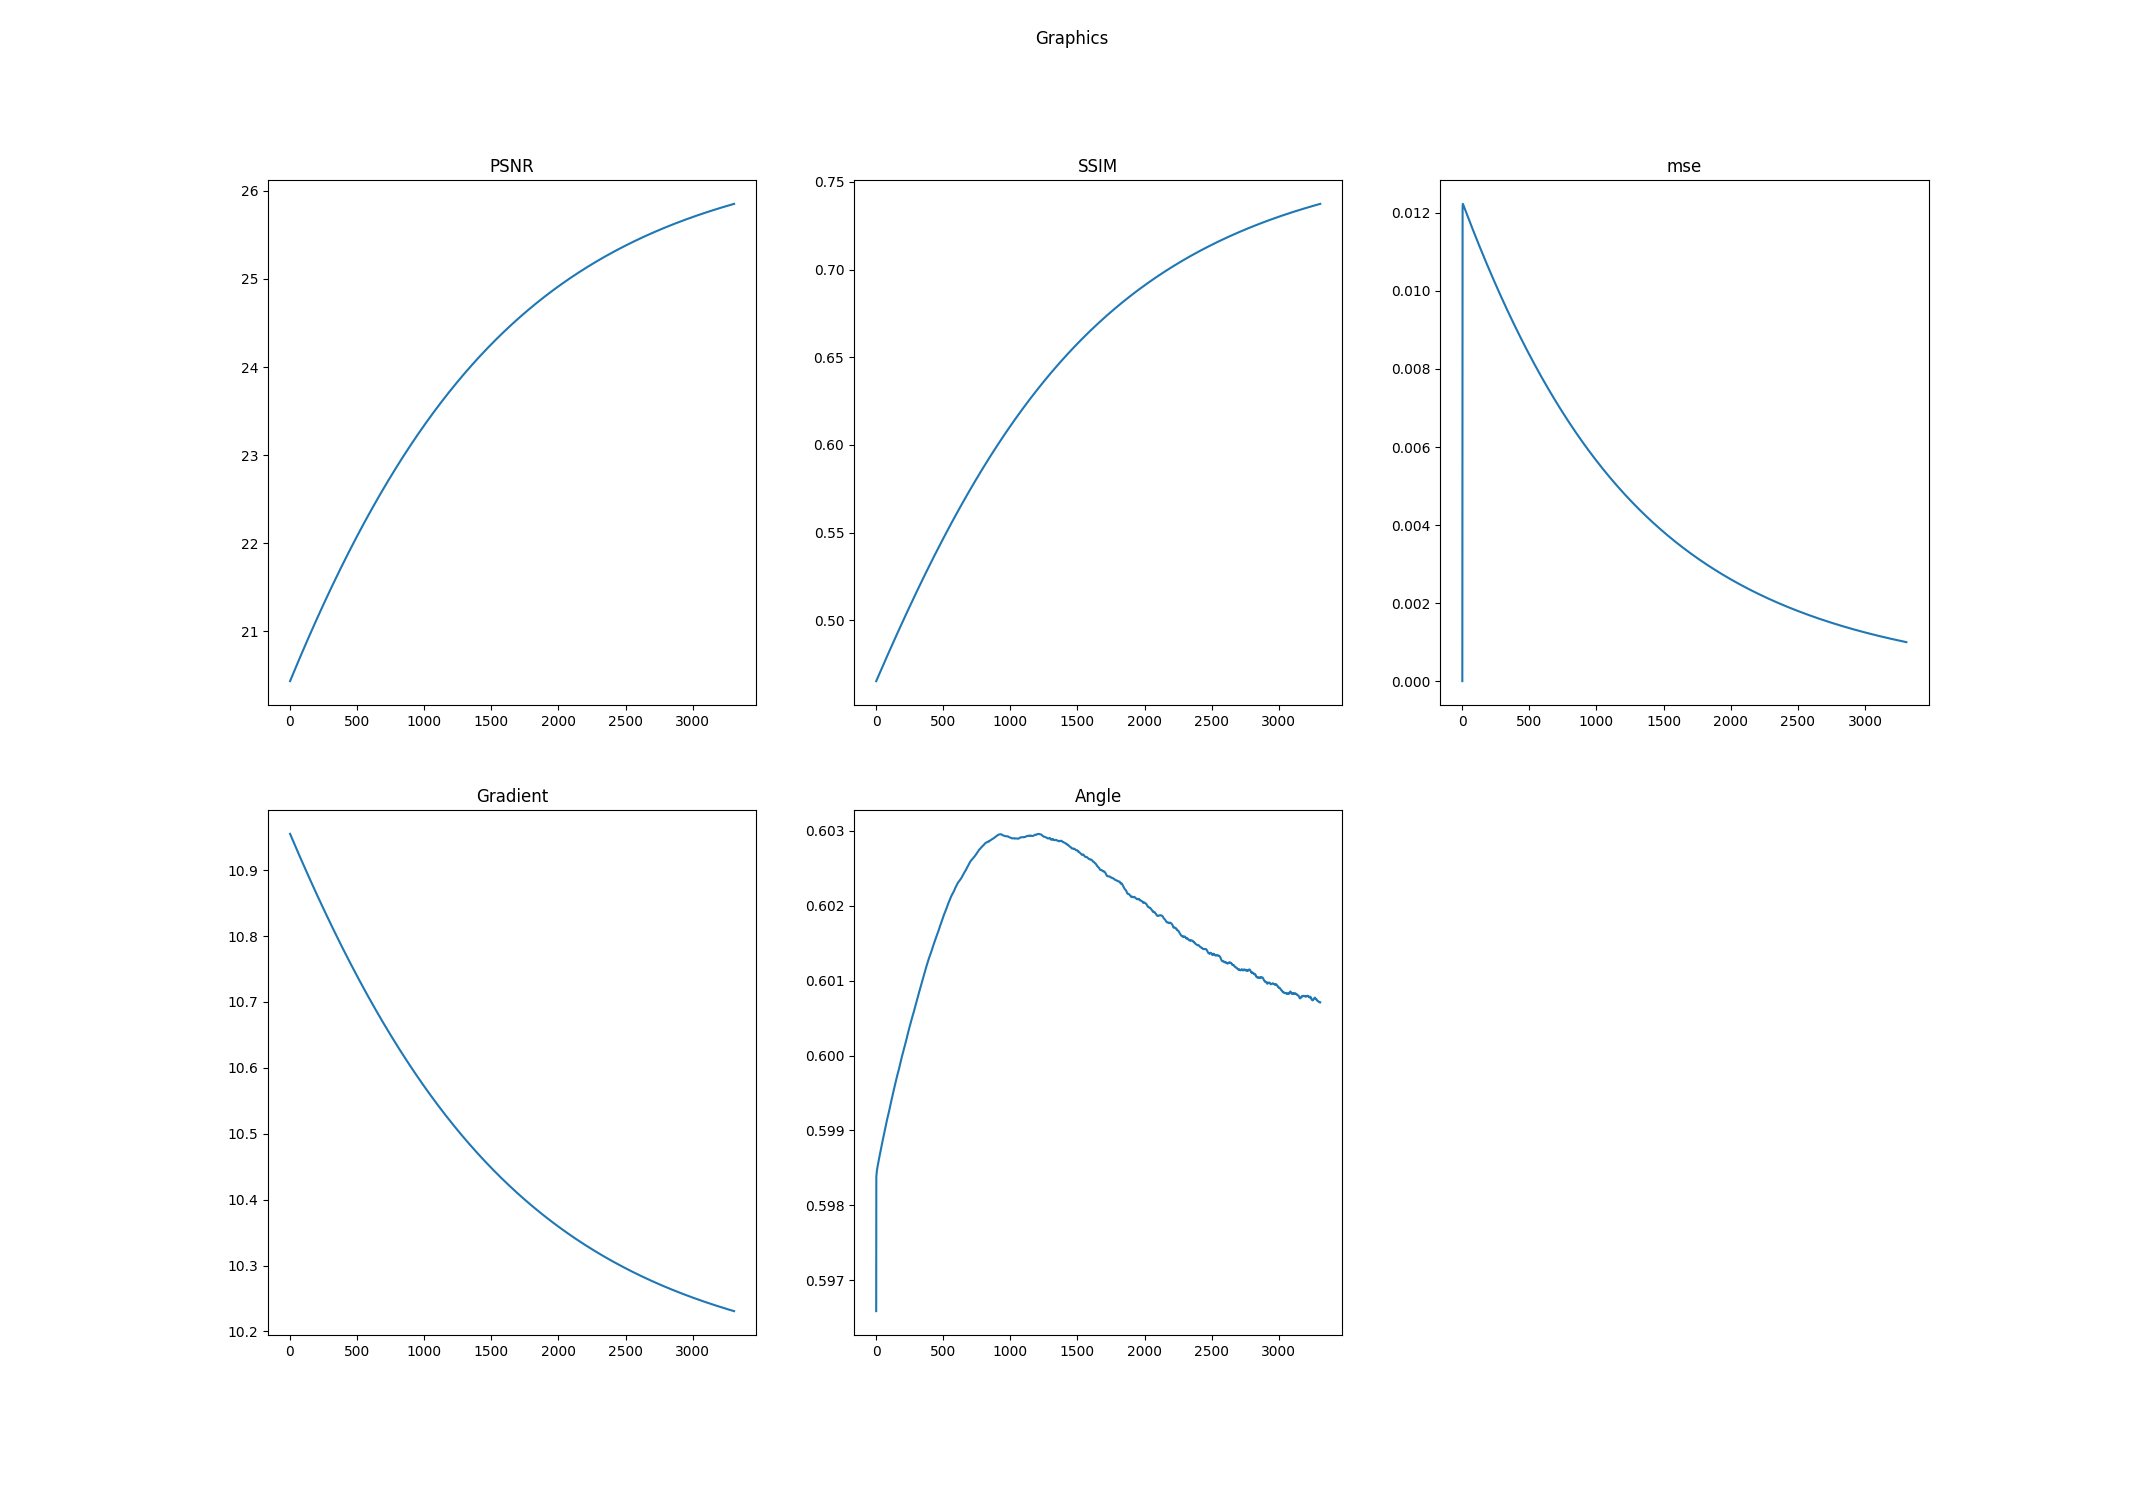

Data behind this chart, as committed beside it:
k, PSNR, SSIM, mse, Log-Gradient, Angle
0.0, 20.44, 0.4652, 0.0, 10.96, 0.5966
1.0, 20.44, 0.4654, 0.01011, 10.95, 0.5984
2.0, 20.44, 0.4656, 0.0121, 10.95, 0.5984
3.0, 20.45, 0.4657, 0.01222, 10.95, 0.5984
4.0, 20.45, 0.4659, 0.01223, 10.95, 0.5984
5.0, 20.45, 0.4661, 0.01223, 10.95, 0.5985
6.0, 20.46, 0.4663, 0.01222, 10.95, 0.5985
7.0, 20.46, 0.4664, 0.01221, 10.95, 0.5985
8.0, 20.47, 0.4666, 0.0122, 10.95, 0.5985
9.0, 20.47, 0.4668, 0.01219, 10.95, 0.5985
10.0, 20.47, 0.467, 0.01218, 10.95, 0.5985
11.0, 20.48, 0.4672, 0.01217, 10.95, 0.5985
12.0, 20.48, 0.4673, 0.01216, 10.95, 0.5985
13.0, 20.48, 0.4675, 0.01215, 10.95, 0.5985
14.0, 20.49, 0.4677, 0.01215, 10.95, 0.5986
15.0, 20.49, 0.4679, 0.01214, 10.95, 0.5986
16.0, 20.5, 0.468, 0.01213, 10.95, 0.5986
17.0, 20.5, 0.4682, 0.01212, 10.95, 0.5986
18.0, 20.5, 0.4684, 0.01211, 10.95, 0.5986
19.0, 20.51, 0.4686, 0.0121, 10.95, 0.5986
20.0, 20.51, 0.4687, 0.01209, 10.95, 0.5986
21.0, 20.51, 0.4689, 0.01208, 10.95, 0.5986
22.0, 20.52, 0.4691, 0.01207, 10.94, 0.5986
23.0, 20.52, 0.4693, 0.01206, 10.94, 0.5986
24.0, 20.52, 0.4694, 0.01205, 10.94, 0.5986
25.0, 20.53, 0.4696, 0.01205, 10.94, 0.5987
26.0, 20.53, 0.4698, 0.01204, 10.94, 0.5987
27.0, 20.54, 0.47, 0.01203, 10.94, 0.5987
28.0, 20.54, 0.4702, 0.01202, 10.94, 0.5987
29.0, 20.54, 0.4703, 0.01201, 10.94, 0.5987
30.0, 20.55, 0.4705, 0.012, 10.94, 0.5987
31.0, 20.55, 0.4707, 0.01199, 10.94, 0.5987
32.0, 20.55, 0.4709, 0.01198, 10.94, 0.5987
33.0, 20.56, 0.471, 0.01197, 10.94, 0.5987
34.0, 20.56, 0.4712, 0.01196, 10.94, 0.5987
35.0, 20.56, 0.4714, 0.01196, 10.94, 0.5988
36.0, 20.57, 0.4716, 0.01195, 10.94, 0.5988
37.0, 20.57, 0.4717, 0.01194, 10.94, 0.5988
38.0, 20.58, 0.4719, 0.01193, 10.94, 0.5988
39.0, 20.58, 0.4721, 0.01192, 10.94, 0.5988
40.0, 20.58, 0.4723, 0.01191, 10.94, 0.5988
41.0, 20.59, 0.4724, 0.0119, 10.94, 0.5988
42.0, 20.59, 0.4726, 0.01189, 10.94, 0.5988
43.0, 20.59, 0.4728, 0.01188, 10.93, 0.5988
44.0, 20.6, 0.473, 0.01187, 10.93, 0.5988
45.0, 20.6, 0.4731, 0.01187, 10.93, 0.5988
46.0, 20.6, 0.4733, 0.01186, 10.93, 0.5988
47.0, 20.61, 0.4735, 0.01185, 10.93, 0.5989
48.0, 20.61, 0.4737, 0.01184, 10.93, 0.5989
49.0, 20.62, 0.4738, 0.01183, 10.93, 0.5989
50.0, 20.62, 0.474, 0.01182, 10.93, 0.5989
51.0, 20.62, 0.4742, 0.01181, 10.93, 0.5989
52.0, 20.63, 0.4744, 0.0118, 10.93, 0.5989
53.0, 20.63, 0.4745, 0.01179, 10.93, 0.5989
54.0, 20.63, 0.4747, 0.01179, 10.93, 0.5989
55.0, 20.64, 0.4749, 0.01178, 10.93, 0.5989
56.0, 20.64, 0.4751, 0.01177, 10.93, 0.5989
57.0, 20.64, 0.4752, 0.01176, 10.93, 0.5989
58.0, 20.65, 0.4754, 0.01175, 10.93, 0.599
59.0, 20.65, 0.4756, 0.01174, 10.93, 0.599
... 3,248 more rows
